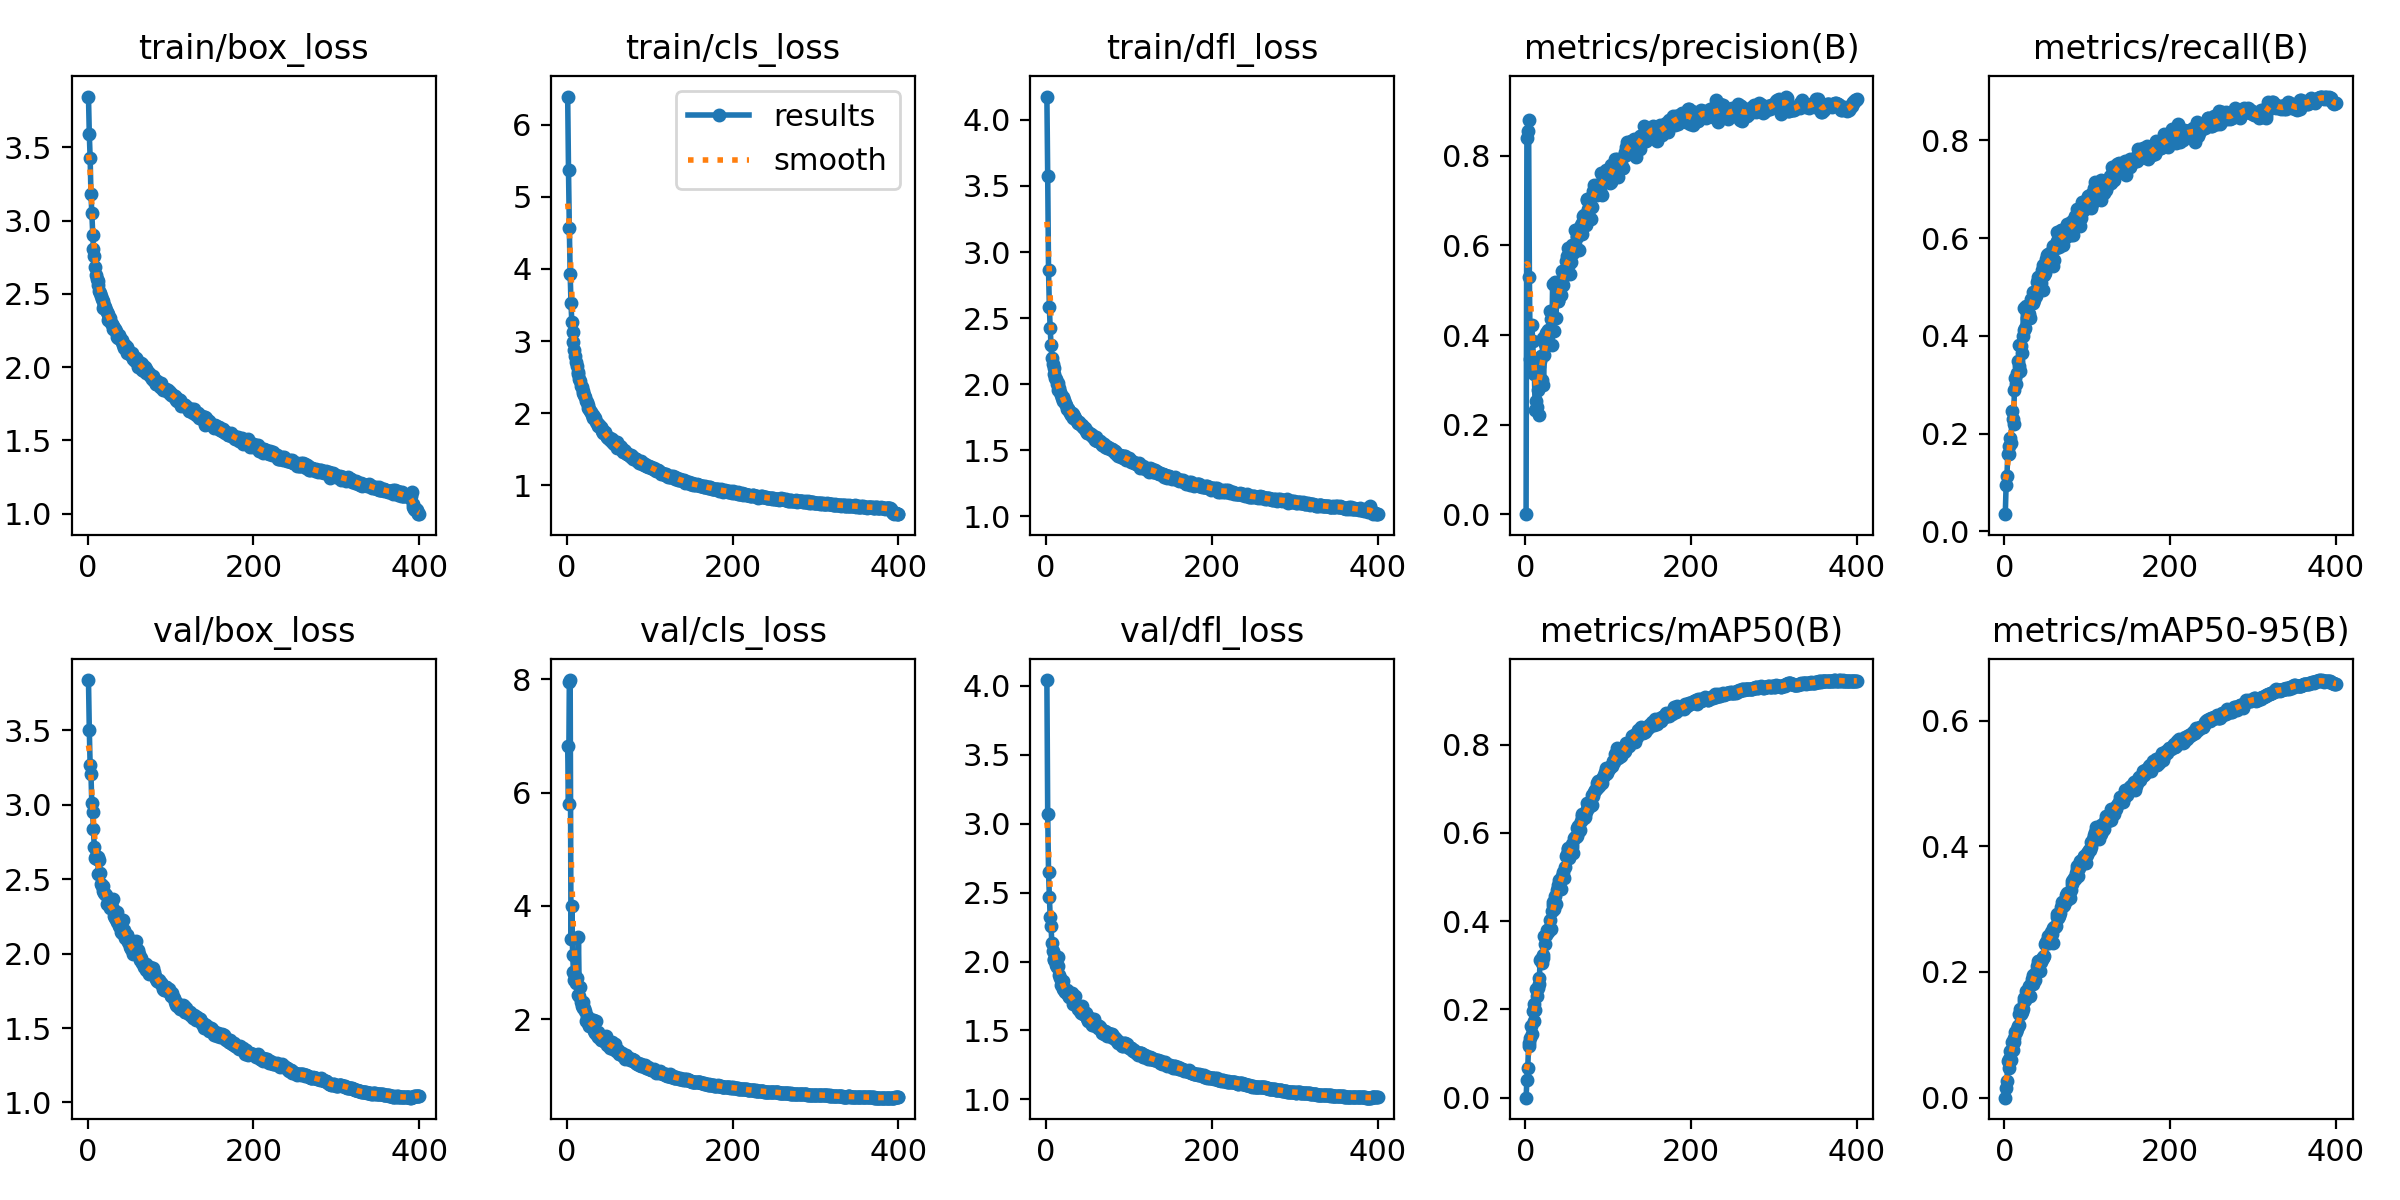

The data file committed next to this chart (first rows):
epoch, train/box_loss, train/cls_loss, train/dfl_loss, metrics/precision(B), metrics/recall(B), metrics/mAP50(B), metrics/mAP50-95(B), val/box_loss, val/cls_loss, val/dfl_loss, lr/pg0, lr/pg1, lr/pg2
1, 3.848, 6.388, 4.177, 0.00039, 0.03522, 0.00027, 6e-05, 3.839, 6.825, 4.042, 0.003317, 0.003317, 0.003317
2, 3.59, 5.365, 3.573, 0.8405, 0.09417, 0.04092, 0.01583, 3.503, 5.803, 3.07, 0.006634, 0.006634, 0.006634
3, 3.429, 4.561, 2.861, 0.855, 0.1133, 0.06675, 0.02595, 3.266, 7.958, 2.65, 0.009935, 0.009935, 0.009935
4, 3.18, 3.932, 2.581, 0.8804, 0.1583, 0.1182, 0.05766, 3.205, 7.987, 2.471, 0.009926, 0.009926, 0.009926
5, 3.049, 3.521, 2.423, 0.5288, 0.1592, 0.1244, 0.04756, 3.015, 3.415, 2.323, 0.009926, 0.009926, 0.009926
6, 2.904, 3.258, 2.299, 0.3459, 0.1746, 0.1357, 0.0617, 2.95, 3.992, 2.255, 0.009901, 0.009901, 0.009901
7, 2.804, 3.119, 2.199, 0.3876, 0.1917, 0.1631, 0.07475, 2.837, 3.134, 2.135, 0.009876, 0.009876, 0.009876
8, 2.759, 2.989, 2.15, 0.423, 0.1806, 0.1447, 0.06076, 2.715, 2.835, 2.079, 0.009851, 0.009851, 0.009851
9, 2.686, 2.876, 2.123, 0.3858, 0.2469, 0.1965, 0.08785, 2.641, 2.692, 2.01, 0.009827, 0.009827, 0.009827
10, 2.632, 2.789, 2.074, 0.3331, 0.2294, 0.1746, 0.07534, 2.657, 2.76, 2.015, 0.009802, 0.009802, 0.009802
11, 2.603, 2.711, 2.046, 0.3126, 0.2197, 0.2117, 0.09437, 2.639, 2.645, 2.005, 0.009777, 0.009777, 0.009777
12, 2.591, 2.659, 2.038, 0.2339, 0.2901, 0.1991, 0.08788, 2.648, 2.719, 1.972, 0.009753, 0.009753, 0.009753
13, 2.558, 2.577, 2.002, 0.2534, 0.3129, 0.2458, 0.1043, 2.532, 2.423, 1.959, 0.009728, 0.009728, 0.009728
14, 2.523, 2.548, 2.009, 0.2395, 0.3016, 0.2307, 0.104, 2.629, 3.454, 2.029, 0.009703, 0.009703, 0.009703
15, 2.504, 2.469, 1.958, 0.278, 0.3248, 0.2476, 0.1094, 2.544, 2.415, 1.966, 0.009678, 0.009678, 0.009678
16, 2.488, 2.441, 1.97, 0.2207, 0.348, 0.2589, 0.1139, 2.469, 2.561, 1.899, 0.009654, 0.009654, 0.009654
17, 2.464, 2.373, 1.94, 0.331, 0.3392, 0.2708, 0.1159, 2.452, 2.306, 1.882, 0.009629, 0.009629, 0.009629
18, 2.452, 2.361, 1.917, 0.3417, 0.381, 0.313, 0.1329, 2.453, 2.224, 1.833, 0.009604, 0.009604, 0.009604
19, 2.406, 2.31, 1.893, 0.353, 0.329, 0.3135, 0.1408, 2.42, 2.19, 1.833, 0.009579, 0.009579, 0.009579
20, 2.426, 2.284, 1.905, 0.3008, 0.3794, 0.3053, 0.1332, 2.409, 2.294, 1.862, 0.009555, 0.009555, 0.009555
21, 2.408, 2.252, 1.872, 0.3935, 0.366, 0.3158, 0.1359, 2.402, 2.192, 1.804, 0.00953, 0.00953, 0.00953
22, 2.39, 2.219, 1.876, 0.2893, 0.4, 0.3234, 0.1409, 2.395, 2.148, 1.793, 0.009505, 0.009505, 0.009505
23, 2.376, 2.166, 1.856, 0.3553, 0.4573, 0.3655, 0.1581, 2.332, 1.962, 1.778, 0.00948, 0.00948, 0.00948
24, 2.359, 2.148, 1.839, 0.3802, 0.4125, 0.3492, 0.154, 2.335, 2.059, 1.787, 0.009456, 0.009456, 0.009456
25, 2.321, 2.111, 1.815, 0.4047, 0.4166, 0.3676, 0.1553, 2.335, 1.995, 1.796, 0.009431, 0.009431, 0.009431
26, 2.338, 2.075, 1.813, 0.4073, 0.4609, 0.3811, 0.1698, 2.324, 1.938, 1.76, 0.009406, 0.009406, 0.009406
27, 2.337, 2.059, 1.813, 0.4109, 0.4365, 0.3794, 0.1687, 2.309, 1.883, 1.764, 0.009381, 0.009381, 0.009381
28, 2.304, 2.035, 1.796, 0.4064, 0.448, 0.3758, 0.1627, 2.311, 1.91, 1.74, 0.009357, 0.009357, 0.009357
29, 2.293, 2.011, 1.785, 0.4022, 0.4474, 0.3831, 0.1619, 2.315, 1.96, 1.762, 0.009332, 0.009332, 0.009332
30, 2.26, 1.976, 1.766, 0.4535, 0.4457, 0.4029, 0.1783, 2.298, 1.882, 1.745, 0.009307, 0.009307, 0.009307
31, 2.281, 1.976, 1.78, 0.436, 0.4361, 0.3828, 0.1615, 2.366, 1.984, 1.772, 0.009282, 0.009282, 0.009282
32, 2.27, 1.936, 1.776, 0.3775, 0.4753, 0.4222, 0.1804, 2.256, 1.989, 1.722, 0.009258, 0.009258, 0.009258
33, 2.258, 1.946, 1.744, 0.5138, 0.4681, 0.4424, 0.1891, 2.237, 1.792, 1.691, 0.009233, 0.009233, 0.009233
34, 2.245, 1.931, 1.759, 0.4385, 0.4904, 0.4358, 0.1948, 2.235, 1.758, 1.702, 0.009208, 0.009208, 0.009208
35, 2.227, 1.873, 1.744, 0.4095, 0.4675, 0.4286, 0.1806, 2.278, 1.967, 1.753, 0.009183, 0.009183, 0.009183
36, 2.206, 1.858, 1.732, 0.5179, 0.4746, 0.4572, 0.1929, 2.212, 1.719, 1.683, 0.009158, 0.009158, 0.009158
37, 2.196, 1.847, 1.719, 0.4382, 0.4908, 0.4385, 0.188, 2.218, 1.768, 1.675, 0.009134, 0.009134, 0.009134
38, 2.216, 1.828, 1.71, 0.5093, 0.4824, 0.47, 0.2, 2.185, 1.688, 1.675, 0.009109, 0.009109, 0.009109
39, 2.199, 1.831, 1.708, 0.4762, 0.5111, 0.4746, 0.2093, 2.179, 1.698, 1.653, 0.009084, 0.009084, 0.009084
40, 2.184, 1.812, 1.712, 0.4767, 0.5207, 0.482, 0.2107, 2.149, 1.705, 1.656, 0.009059, 0.009059, 0.009059
41, 2.185, 1.808, 1.701, 0.5191, 0.5145, 0.4934, 0.2179, 2.141, 1.638, 1.642, 0.009035, 0.009035, 0.009035
42, 2.169, 1.776, 1.694, 0.4887, 0.5208, 0.4942, 0.2178, 2.15, 1.638, 1.628, 0.00901, 0.00901, 0.00901
43, 2.151, 1.757, 1.69, 0.4896, 0.5004, 0.4731, 0.202, 2.224, 1.664, 1.675, 0.008985, 0.008985, 0.008985
44, 2.133, 1.726, 1.678, 0.542, 0.5082, 0.5024, 0.2158, 2.161, 1.677, 1.641, 0.00896, 0.00896, 0.00896
45, 2.154, 1.741, 1.674, 0.5294, 0.5352, 0.5016, 0.2215, 2.109, 1.612, 1.618, 0.008936, 0.008936, 0.008936
46, 2.134, 1.733, 1.669, 0.512, 0.5446, 0.5114, 0.2245, 2.118, 1.601, 1.619, 0.008911, 0.008911, 0.008911
47, 2.135, 1.691, 1.669, 0.5371, 0.4948, 0.4983, 0.2221, 2.126, 1.706, 1.617, 0.008886, 0.008886, 0.008886
48, 2.093, 1.673, 1.642, 0.544, 0.5251, 0.5221, 0.2258, 2.125, 1.616, 1.63, 0.008861, 0.008861, 0.008861
49, 2.114, 1.668, 1.647, 0.5643, 0.5288, 0.5475, 0.2443, 2.079, 1.539, 1.591, 0.008837, 0.008837, 0.008837
50, 2.1, 1.658, 1.631, 0.577, 0.5584, 0.5514, 0.2484, 2.071, 1.55, 1.587, 0.008812, 0.008812, 0.008812
51, 2.091, 1.646, 1.633, 0.5935, 0.5661, 0.5654, 0.25, 2.042, 1.552, 1.571, 0.008787, 0.008787, 0.008787
52, 2.082, 1.651, 1.631, 0.5662, 0.5679, 0.5639, 0.2578, 2.032, 1.494, 1.581, 0.008762, 0.008762, 0.008762
53, 2.074, 1.618, 1.623, 0.5576, 0.5566, 0.5438, 0.2513, 2.056, 1.508, 1.591, 0.008738, 0.008738, 0.008738
54, 2.093, 1.638, 1.624, 0.5356, 0.5468, 0.5515, 0.2457, 2.028, 1.598, 1.562, 0.008713, 0.008713, 0.008713
55, 2.058, 1.62, 1.616, 0.5629, 0.5468, 0.5599, 0.2569, 1.995, 1.522, 1.55, 0.008688, 0.008688, 0.008688
56, 2.066, 1.592, 1.609, 0.598, 0.572, 0.575, 0.2632, 2.015, 1.475, 1.541, 0.008663, 0.008663, 0.008663
57, 2.039, 1.571, 1.597, 0.6019, 0.5464, 0.567, 0.2607, 2.024, 1.501, 1.537, 0.008639, 0.008639, 0.008639
58, 2.061, 1.598, 1.603, 0.5839, 0.5439, 0.5539, 0.2468, 2.086, 1.56, 1.582, 0.008614, 0.008614, 0.008614
59, 2.04, 1.568, 1.58, 0.5964, 0.5846, 0.5892, 0.2707, 2.009, 1.444, 1.538, 0.008589, 0.008589, 0.008589
60, 2.051, 1.594, 1.602, 0.6335, 0.5559, 0.5914, 0.2712, 2.008, 1.46, 1.53, 0.008564, 0.008564, 0.008564
... 340 more rows
